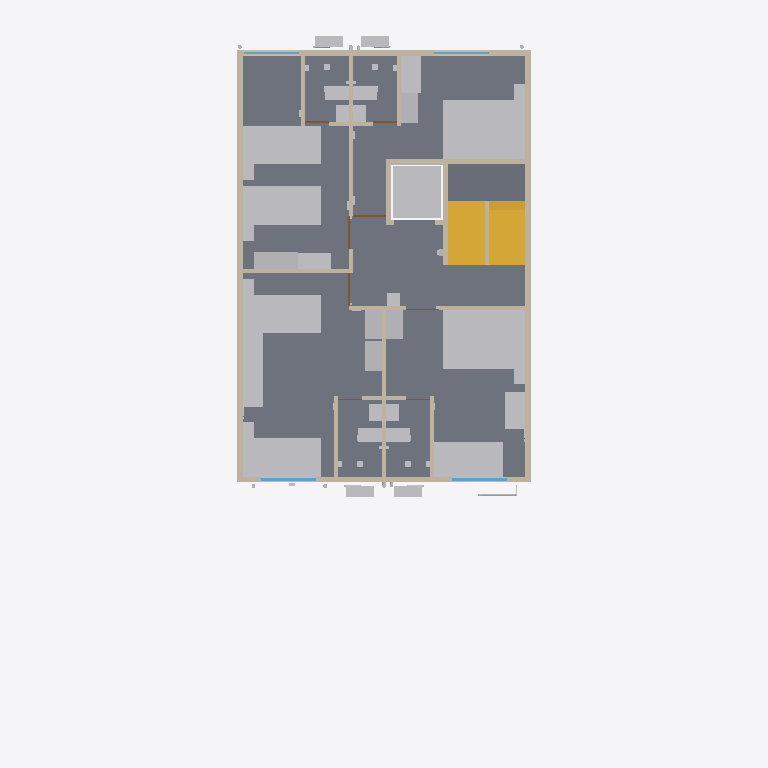
Plan cut of the same IFC building model at storey 'F1' (level 3.30 m, cut at 4.70 m), seen from above with north up, elements coloured by IFC class: 44 other elements (light grey), 23 walls (beige), 6 doors (brown), 5 slabs (grey), 4 windows (light blue), 2 stairs (yellow). Cut surfaces are drawn darker.
Extent 12.0 m × 19.4 m × 21.9 m (x, y, z). Storeys (6): GF at 0.30 m; F1 at 3.30 m; F2 at 6.30 m; F3 at 9.30 m; F4 at 12.30 m; TERRACE at 15.30 m. Elements (1412): 317 IfcCableCarrierSegment, 185 IfcWall, 167 IfcPipeSegment, 106 IfcLightFixture, 100 IfcOutlet, 84 IfcFurniture, 67 IfcSanitaryTerminal, 56 IfcBuildingElementProxy, 50 IfcSlab, 34 IfcDoor, 34 IfcSwitchingDevice, 33 IfcFan.

HEADER;
FILE_DESCRIPTION(('ViewDefinition[DesignTransferView]'),'2;1');
FILE_NAME('/dev/null','2026-10-31T16:12:14+00:00',(''),(''),'IfcOpenShell 0.9.0.post1','IfcOpenShell 0.9.0.post1','Nobody');
FILE_SCHEMA(('IFC4'));
ENDSEC;
DATA;
#1=IFCPROJECT('0Q_2ROZe98JgLYgfmFIFGn',$,'Bella Vita 2 - Plot C-89 Sec-12 Kharghar (coordination model)',$,$,$,$,(#10),#5);
#12=IFCSITE('21UdpyD5PFU8mUrZFoFTW8',$,'Plot C-89, Sector 12, Kharghar, Navi Mumbai',$,$,$,$,$,$,$,$,$,$,$);
#13=IFCBUILDING('1MsFXgzub9hecbNvOUfw6I',$,'Bella Vita 2 (student PG)',$,$,$,$,$,$,$,$,$);
#16=IFCBUILDINGSTOREY('3IrkphZ317Txw_NZ3G7NQw',$,'GF',$,$,$,$,$,$,0.3);
#18=IFCBUILDINGSTOREY('2EgSIedXH1a8sFqh7EfjHK',$,'F1',$,$,$,$,$,$,3.3);
#19=IFCBUILDINGSTOREY('1UaAxcgcP4qBIowTWDNhm1',$,'F2',$,$,$,$,$,$,6.3);
#20=IFCBUILDINGSTOREY('37XeKQ6ZDDJuJcnqchUajw',$,'F3',$,$,$,$,$,$,9.3);
#21=IFCBUILDINGSTOREY('05CtyQUbDFyRfM8kZW1HBf',$,'F4',$,$,$,$,$,$,12.3);
#22=IFCBUILDINGSTOREY('3EgM0hfk12WhNz6hV6Ymo_',$,'TERRACE',$,$,$,$,$,$,15.3);
#1015=IFCSLAB('0ZBg1Eco9A4AJq0xNpeRjF',$,'F1 floor slab',$,$,#1025,#1024,$,$);
#925=IFCSLAB('3574KG4XP5289HCN5Lq9gY',$,'F1 floor slab',$,$,#935,#934,$,$);
#985=IFCSLAB('3ab3kFrAz7pgN6K8BTvzD9',$,'F1 floor slab',$,$,#995,#994,$,$);
#940=IFCSLAB('034u7FMYz8lhwST8FNPg1A',$,'F1 floor slab',$,$,#950,#949,$,$);
#8196=IFCFURNITURE('2_B_KezqnD59C4KkQKgLYI',$,'F1 ROOM-4 orion queen bed 7''-3 7/8" x 5''-3 1/4" (2.232 x 1.605 m)',$,$,#8206,#8205,$,$);
#7296=IFCFURNITURE('3mcqMJ$Bb1RhmBZ4apm12m',$,'F1 ROOM-1 orion queen bed 7''-3 7/8" x 5''-3 1/4" (2.232 x 1.605 m)',$,$,#7306,#7305,$,$);
#7521=IFCFURNITURE('2QOIJUFvX2wQh9E8T$CIzx',$,'F1 ROOM-2 centaur single bed 7''-0" x 3''-5 3/8" (2.133 x 1.050 m)',$,$,#7531,#7530,$,$);
#7911=IFCFURNITURE('1pDgkQ9yr3D8jmPQAvO039',$,'F1 ROOM-3 centaur single bed 7''-0" x 3''-5 3/8" (2.133 x 1.050 m)',$,$,#7921,#7920,$,$);
#7551=IFCFURNITURE('35UymXKlr4qeYT7jZ75uDK',$,'F1 ROOM-2 centaur single bed 7''-0" x 3''-5 3/8" (2.133 x 1.050 m)',$,$,#7561,#7560,$,$);
#7881=IFCFURNITURE('0A$W1hVUf33QrR$akLVZi2',$,'F1 ROOM-3 centaur single bed 7''-0" x 3''-5 3/8" (2.133 x 1.050 m)',$,$,#7891,#7890,$,$);
#6597=IFCSLAB('39dAm$XbD8GfZRE1K0OOfI',$,'Stair mid-landing F1-F2',$,$,#6607,#6606,$,$);
#6612=IFCSTAIR('34mqn_bfPFu9s0KcxTZTY7',$,'Stair F1 to F2 (16 risers x 187.5 mm, going 250)',$,$,#6713,#6712,$,$);
#2364=IFCWALL('37VFLT3kHE$AO0V1_hQpCz',$,'Wall',$,$,#2374,#2373,$,$);
#2379=IFCWALL('0ro$4pKYH4ZgRMpDHYPRR9',$,'Wall',$,$,#2389,#2388,$,$);
#7104=IFCTRANSPORTELEMENT('2eGJhTAcDDoO7oHSKO9mzM',$,'Lift car zone F1 (clear shaft 1.40 x 1.50)',$,$,#7114,#7113,$,$);
#7326=IFCFURNITURE('0mJiyBqDH0uArEhOU_$hWv',$,'F1 ROOM-1 amata sofa 6''-2 3/4" x 3''-1 3/4" (1.900 x 0.960 m)',$,$,#7336,#7335,$,$);
#6489=IFCSTAIR('3LSH1wcMz8kuqXqa66CgMW',$,'Stair GF to F1 (16 risers x 187.5 mm, going 250)',$,$,#6590,#6589,$,$);
#126=IFCWALL('2VE3D$U7r0mBwFbSTog0hU',$,'Wall',$,$,#137,#135,$,$);
#206=IFCWALL('24l7Ut0uT8fOAsYxiahZQA',$,'Wall',$,$,#216,#215,$,$);
#7356=IFCFURNITURE('2ldmbC1zHAgfO4nZuvJOA2',$,'F1 ROOM-1 sage desk 1''-10 1/2" x 3''-3 3/8" (0.570 x 1.000 m)',$,$,#7366,#7365,$,$);
#7611=IFCFURNITURE('0R6sXq7af55eiZA_JGdmOk',$,'F1 ROOM-2 sage desk 1''-10 1/2" x 3''-3 3/8" (0.570 x 1.000 m)',$,$,#7621,#7620,$,$);
#7626=IFCFURNITURE('3sSmyjV5b33gzvRIqhueda',$,'F1 ROOM-2 sage desk 1''-10 1/2" x 3''-3 3/8" (0.570 x 1.000 m)',$,$,#7636,#7635,$,$);
#8241=IFCFURNITURE('19grsv0xP1TvfYW7kq1qOp',$,'F1 ROOM-4 sage desk 1''-10 1/2" x 3''-3 3/8" (0.570 x 1.000 m)',$,$,#8251,#8250,$,$);
#2499=IFCWALL('0krSqdbGH7QfXrOdo3dQjf',$,'Wall',$,$,#2509,#2508,$,$);
#2619=IFCWALL('0Nzwvnp1H03Aze_ICqVKc0',$,'Wall',$,$,#2629,#2628,$,$);
#2409=IFCWALL('3g2dcy9yLAdg_MlPa0f6fB',$,'Wall',$,$,#2419,#2418,$,$);
#7596=IFCFURNITURE('0OJjXIb0n5MOE5imXOqPRs',$,'F1 ROOM-2 gingham wardrobe 1''-6 3/4" x 2''-7 7/8" (0.476 x 0.810 m)',$,$,#7606,#7605,$,$);
#8226=IFCFURNITURE('11TlkSUq92vAFArtLY8roI',$,'F1 ROOM-4 gingham wardrobe 1''-6 3/4" x 2''-7 7/8" (0.476 x 0.810 m)',$,$,#8236,#8235,$,$);
#2529=IFCWALL('2cM8k3wT10lBes4LuLMo79',$,'Wall',$,$,#2539,#2538,$,$);
#7971=IFCFURNITURE('1yjlVMi0jADAgE_S4Ajxy8',$,'F1 ROOM-3 wall desk 2''-11 3/8" x 1''-5 3/4" (0.900 x 0.450 m)',$,$,#7981,#7980,$,$);
#7341=IFCFURNITURE('07fC_kAaH9jPn9IBvS5Cue',$,'F1 ROOM-1 gingham wardrobe 1''-6 3/4" x 2''-7 7/8" (0.476 x 0.810 m)',$,$,#7351,#7350,$,$);
#7581=IFCFURNITURE('2TQcVeEPrDVgJuNq0Nml$J',$,'F1 ROOM-2 gingham wardrobe 1''-6 3/4" x 2''-7 7/8" (0.476 x 0.810 m)',$,$,#7591,#7590,$,$);
#2484=IFCWALL('2rEGqqXmX0EAeACF9T4Lts',$,'Wall',$,$,#2494,#2493,$,$);
#7956=IFCFURNITURE('3H6tFMfzL1qvWPz1wmbTFy',$,'F1 ROOM-3 twill wardrobe 1''-11 5/8" x 1''-6 3/4" (0.600 x 0.476 m)',$,$,#7966,#7965,$,$);
#7941=IFCFURNITURE('1OvyzcL817Dv9k4s1SFSOB',$,'F1 ROOM-3 twill wardrobe 1''-11 5/8" x 1''-6 3/4" (0.600 x 0.476 m)',$,$,#7951,#7950,$,$);
#2604=IFCWALL('2WwJYQt0j6lB7A8Kj_Lr7t',$,'Wall',$,$,#2614,#2613,$,$);
#8835=IFCSANITARYTERMINAL('24ndopPsD8YA422BGNAmy4',$,'F1-WC1 Water closet (EWC, wall-outlet) - on left wall',$,$,#8845,#8844,$,$);
#9260=IFCSANITARYTERMINAL('38yejVR_5A0wCcNyZH1NWG',$,'F1-WC2 Water closet (EWC, wall-outlet) - on right wall',$,$,#9270,#9269,$,$);
#9634=IFCSANITARYTERMINAL('3yz6vNhVb30gUcXfIvgeLZ',$,'F1-WC3 Water closet (EWC, wall-outlet) - on right wall',$,$,#9644,#9643,$,$);
#10008=IFCSANITARYTERMINAL('2dAG8dQNb3nxnIt3mGJ6Iv',$,'F1-WC4 Water closet (EWC, wall-outlet) - on left wall',$,$,#10018,#10017,$,$);
#2514=IFCWALL('3sBGDcFejFI8m6oW94VUM2',$,'Wall',$,$,#2524,#2523,$,$);
#2679=IFCWALL('0VsJOnDEXBivAJV4rYrZ4_',$,'Wall',$,$,#2689,#2688,$,$);
#2664=IFCWALL('1FVoAfyJn1nuJrXXpye8ot',$,'Wall',$,$,#2674,#2673,$,$);
#17352=IFCUNITARYEQUIPMENT('3HKHy52Ln48gkfChslno$Y',$,'F1-ACO1 AC outdoor unit on bracket - outdoor unit on bracket below bathroom window F-W7',$,$,#17362,#17361,$,$);
#17369=IFCUNITARYEQUIPMENT('19boeUKH91sgC0rpocAluL',$,'F1-ACO2 AC outdoor unit on bracket - outdoor unit on bracket below bathroom window F-W6',$,$,#17379,#17378,$,$);
#17386=IFCUNITARYEQUIPMENT('3$KuMYSxf3pfjwOF8tQAHK',$,'F1-ACO3 AC outdoor unit on bracket - outdoor unit on bracket below bathroom window F-W2',$,$,#17396,#17395,$,$);
#17403=IFCUNITARYEQUIPMENT('1tIz7nH2L9bgljGwSVY4Fz',$,'F1-ACO4 AC outdoor unit on bracket - outdoor unit on bracket below bathroom window F-W3',$,$,#17413,#17412,$,$);
#2394=IFCWALL('1nlLub32nDPBH9$g0d$W_9',$,'Wall',$,$,#2404,#2403,$,$);
#2469=IFCWALL('1$MhLsDMbBvwaG2LFmsl$3',$,'Wall',$,$,#2479,#2478,$,$);
#2574=IFCWALL('3Xh15hrkXEWhXLBAMA5im7',$,'Wall',$,$,#2584,#2583,$,$);
#2589=IFCWALL('1F4TjV84HAIByhIH1ks5vR',$,'Wall',$,$,#2599,#2598,$,$);
#8869=IFCSANITARYTERMINAL('1vqzrqX3vFKQVg$V4rTbNt',$,'F1-BAS1 Wash basin (compact)',$,$,#8879,#8878,$,$);
#9294=IFCSANITARYTERMINAL('1h$$uYS5X0DuA_m_3QdukQ',$,'F1-BAS2 Wash basin (compact)',$,$,#9304,#9303,$,$);
#9668=IFCSANITARYTERMINAL('0E3K3$p1f0JxIO_E_iFBQ2',$,'F1-BAS3 Wash basin (compact) - compact basin near door',$,$,#9678,#9677,$,$);
#10042=IFCSANITARYTERMINAL('1QQ0jxpRnFuxgfamOVP_5h',$,'F1-BAS4 Wash basin (compact) - compact basin near door',$,$,#10052,#10051,$,$);
#7536=IFCFURNITURE('1d1srUnWf2vh$xoLgM7foN',$,'F1 ROOM-2 tinker side table 0''-11 3/4" x 1''-4 7/8" (0.300 x 0.430 m)',$,$,#7546,#7545,$,$);
#7566=IFCFURNITURE('261HivvUv1ZhXjN6cZX1Ss',$,'F1 ROOM-2 tinker side table 0''-11 3/4" x 1''-4 7/8" (0.300 x 0.430 m)',$,$,#7576,#7575,$,$);
#7926=IFCFURNITURE('1U$SURwCHDafLJpSwR4tzu',$,'F1 ROOM-3 tinker side table 0''-11 3/4" x 1''-4 7/8" (0.300 x 0.430 m)',$,$,#7936,#7935,$,$);
#8211=IFCFURNITURE('0xxbfeNAvFGBlYhD9H9qds',$,'F1 ROOM-4 tinker side table 0''-11 3/4" x 1''-4 7/8" (0.300 x 0.430 m)',$,$,#8221,#8220,$,$);
#7896=IFCFURNITURE('0rtJ_8vGHBDO1jrK8cbTdu',$,'F1 ROOM-3 tinker side table 0''-11 3/4" x 1''-4 7/8" (0.300 x 0.430 m)',$,$,#7906,#7905,$,$);
#2288=IFCWINDOW('3$MK3fsgT9Rht9k0FFWGbO',$,'F1 F-W5 window 1.50 m (ROOM-2)',$,$,#2298,#2297,$,$,$,$,$,$);
#2345=IFCWINDOW('2U3_UiZfr1AxJkP4UYn5l9',$,'F1 F-W8 window 1.50 m (ROOM-1)',$,$,#2355,#2354,$,$,$,$,$,$);
#10212=IFCELECTRICAPPLIANCE('2Vr_oYdij0HvCSho8Cihc$',$,'F1-DISP1 Drinking-water dispenser (floor) + 16A socket - floor footprint x 4.08-4.43, y 6.60-6.95 (amenity: drinking water)',$,$,#10222,#10221,$,$);
#7311=IFCFURNITURE('0IlVCXAaLFRgQtUkSTb_vC',$,'F1 ROOM-1 tinker side table 0''-11 3/4" x 1''-4 7/8" (0.300 x 0.430 m)',$,$,#7321,#7320,$,$);
#2212=IFCWINDOW('1X0A2GRmXFHud8KnD9qtFG',$,'F1 F-W1 window 1.50 m (ROOM-3 alcove)',$,$,#2222,#2221,$,$,$,$,$,$);
#2269=IFCWINDOW('0M8sileW5F2OlHTu5PcF_o',$,'F1 F-W4 window 1.50 m (ROOM-4)',$,$,#2279,#2278,$,$,$,$,$,$);
#2424=IFCWALL('31M0BO0MHBTxj52ITLz42o',$,'Wall',$,$,#2434,#2433,$,$);
#17767=IFCPIPESEGMENT('2Hq2gTeCHA7QfKT3Eoo$Ir',$,'Rising main 1 1/2": Rising main: pumps -) front facade -) F4 offset -) terrace -) O.H.T.',$,$,#17769,#17768,$,$);
#2454=IFCWALL('2DnigyNWv5sPR45GD0tFVx',$,'Wall',$,$,#2464,#2463,$,$);
#2439=IFCWALL('2WBK953H198OgvdxPH87CD',$,'Wall',$,$,#2449,#2448,$,$);
#2634=IFCWALL('0pVDZqaxn92uYQxNrcxkfM',$,'Wall',$,$,#2644,#2643,$,$);
#2649=IFCWALL('2BQzzTOhH75xyVRiQ347pz',$,'Wall',$,$,#2659,#2658,$,$);
#2771=IFCDOOR('0ZkCCj_Z17$85ikHdBjyHJ',$,'F1 F-D4 door 0.90 m -) ROOM-4 passage from lobby',$,$,#2781,#2780,$,$,$,$,$,$);
#2802=IFCDOOR('1yeBdADQfC$v_yjPh$fB6J',$,'F1 F-D3 door 0.90 m -) ROOM-3 from lobby',$,$,#2812,#2811,$,$,$,$,$,$);
#2833=IFCDOOR('2IzLAzPb90W87yAYIXvwxm',$,'F1 F-D2 door 0.90 m -) ROOM-2 from lobby',$,$,#2843,#2842,$,$,$,$,$,$);
#25056=IFCCABLECARRIERSEGMENT('2leeuTIDX4g83TNTiK0YHu',$,'Conduit (indicative): GF-WL2 conduit from GF-CDB1',$,$,#25058,#25057,$,$);
#2709=IFCDOOR('2msg3YFvTD0x4p2n4KbfHf',$,'F1 F-D3T door 0.65 m -) ROOM-3 toilet from ROOM-3',$,$,#2719,#2718,$,$,$,$,$,$);
#2740=IFCDOOR('0qo9EyFtD1EReAjYwUpi8F',$,'F1 F-D4T door 0.65 m -) ROOM-4 toilet from ROOM-4 passage',$,$,#2750,#2749,$,$,$,$,$,$);
#2559=IFCWALL('1AoDc$e$1BN9uW7WYgOyJi',$,'Wall',$,$,#2569,#2568,$,$);
ENDSEC;
